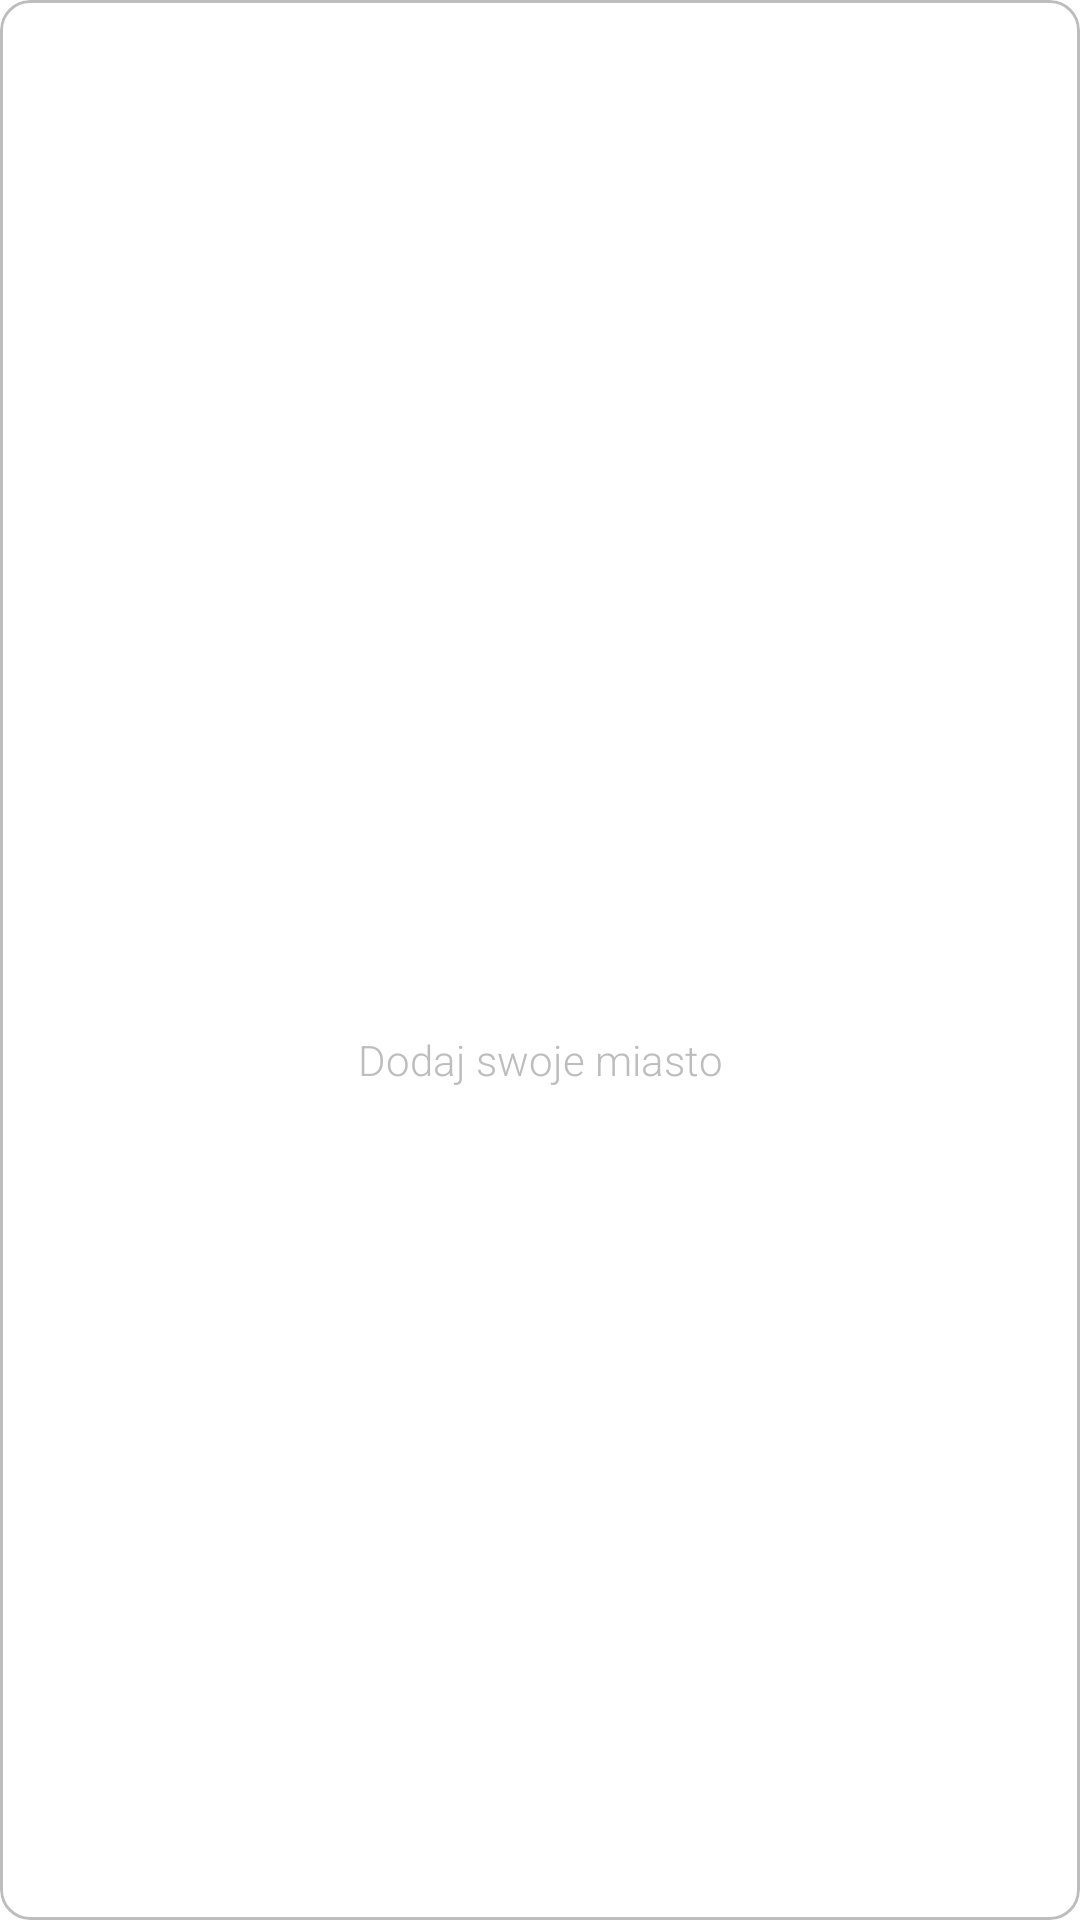

Android layout source for this screen:
<!-- AndroidManifest.xml: application theme AppTheme -->
<!-- res/layout/add_weather_item.xml -->
<?xml version="1.0" encoding="utf-8"?>
<layout  xmlns:android="http://schemas.android.com/apk/res/android"
        xmlns:app="http://schemas.android.com/apk/res-auto">
    <data>

    </data>
    <com.google.android.material.card.MaterialCardView
            android:layout_width="match_parent"
            android:layout_height="130dp"
            app:strokeWidth="@dimen/stroke_width_s"
            app:strokeColor="@color/colorGray"
            app:cardElevation="0dp"
            style="@style/cardViewStyle"
    >
        <androidx.constraintlayout.widget.ConstraintLayout android:layout_width="match_parent"
                                                           android:layout_height="match_parent">

            <ImageView
                    android:layout_width="50dp"
                    android:layout_height="50dp"
                    app:srcCompat="@drawable/ic_add"
                    android:id="@+id/addBtn"
                    android:layout_marginBottom="8dp"
                    android:layout_marginTop="8dp"
                    app:layout_constraintTop_toTopOf="parent" app:layout_constraintStart_toStartOf="parent"
                    android:layout_marginStart="8dp" app:layout_constraintEnd_toEndOf="parent"
                    android:layout_marginEnd="8dp" app:layout_constraintHorizontal_bias="0.5"
                    app:layout_constraintBottom_toTopOf="@+id/textView"
                    app:layout_constraintVertical_chainStyle="packed"/>
            <TextView
                    android:text="@string/add_city"
                    android:textColor="@color/colorGray"
                    android:layout_width="wrap_content"
                    android:layout_height="wrap_content" android:id="@+id/textView"
                    app:layout_constraintTop_toBottomOf="@+id/addBtn" app:layout_constraintStart_toStartOf="parent"
                    android:layout_marginStart="8dp" app:layout_constraintEnd_toEndOf="parent"
                    android:layout_marginEnd="8dp" app:layout_constraintBottom_toBottomOf="parent"
                    app:layout_constraintHorizontal_bias="0.5"/>
        </androidx.constraintlayout.widget.ConstraintLayout>
    </com.google.android.material.card.MaterialCardView>
</layout>
<!-- resources referenced by this layout -->
<resources>
  <color name="colorGray">#bdbdbd</color>
  <dimen name="stroke_width_s">1dp</dimen>
  <string name="add_city">Dodaj swoje miasto</string>
  <style name="cardViewStyle" parent="Widget.MaterialComponents.CardView">
          <item name="cardCornerRadius">@dimen/corner_radius_s</item>
          <item name="cardElevation">@dimen/elevation_m</item>
          <item name="android:padding">@dimen/padding_small</item>
          <item name="android:layout_height">@dimen/custom_card_view_height</item>
          <item name="android:layout_margin">@dimen/margin_medium</item>
      </style>
  <style name="AppTheme" parent="Theme.MaterialComponents.DayNight.DarkActionBar">
          
          <item name="colorPrimary">@color/colorPrimary</item>
          <item name="colorPrimaryDark">@color/colorPrimaryDark</item>
          <item name="colorAccent">@color/colorAccent</item>
          <item name="android:textColor">@color/mainTextColor</item>
          <item name="android:textViewStyle">@style/RobotoTextViewStyle</item>
          <item name="android:buttonStyle">@style/RobotoButtonStyle</item>
      </style>
  <dimen name="corner_radius_s">10dp</dimen>
  <dimen name="elevation_m">8dp</dimen>
  <dimen name="padding_small">4dp</dimen>
  <dimen name="custom_card_view_height">130dp</dimen>
  <dimen name="margin_medium">8dp</dimen>
  <color name="colorPrimary">#3F4197</color>
  <color name="colorPrimaryDark">#090A6A</color>
  <color name="colorAccent">#D81B60</color>
  <color name="mainTextColor">#03030C</color>
  <style name="RobotoTextViewStyle" parent="android:Widget.TextView">
          <item name="android:fontFamily">sans-serif-light</item>
      </style>
  <style name="RobotoButtonStyle" parent="android:Widget.Holo.Button">
          <item name="android:fontFamily">sans-serif-light</item>
      </style>
</resources>
